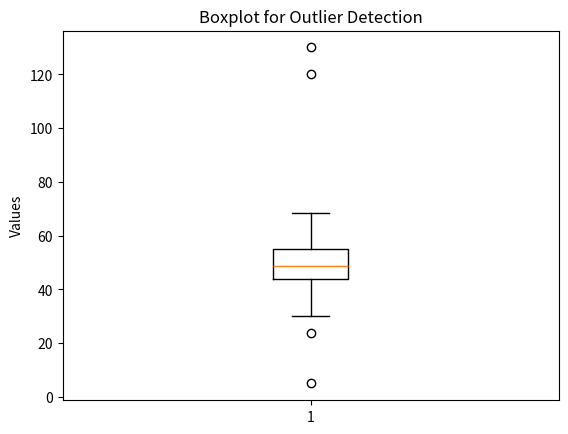
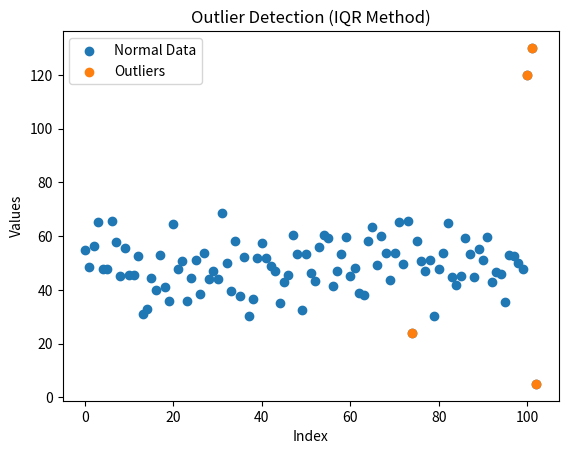

Write Python code to recreate these figures, in order. (Note: this script raises an exception after producing the figures.)
# ============================================
# 🎬 Demo Title: Detecting Outliers in Python
# Author: Dr. Ashish Katyal
# ============================================

import numpy as np
import pandas as pd
import matplotlib.pyplot as plt

print("\n🎯 Welcome! Today we learn Outlier Detection in Python\n")

# --------------------------------------------
# PART 1: Generate Sample Data
# --------------------------------------------
print("📌 Part 1: Generating Dataset\n")

np.random.seed(42)

# Normal data
data = np.random.normal(loc=50, scale=10, size=100)

# Add outliers
outliers = [120, 130, 5]
data = np.concatenate([data, outliers])

df = pd.DataFrame(data, columns=['Values'])

print("Sample Data:\n", df.head())
print("-" * 50)


# --------------------------------------------
# PART 2: Visualization (Boxplot)
# --------------------------------------------
print("\n📌 Part 2: Visualizing Outliers using Boxplot\n")

plt.figure()
plt.boxplot(df['Values'])
plt.title("Boxplot for Outlier Detection")
plt.ylabel("Values")
plt.show()

print("👉 Points outside whiskers are potential outliers!")
print("-" * 50)


# --------------------------------------------
# PART 3: Z-Score Method
# --------------------------------------------
print("\n📌 Part 3: Detecting Outliers using Z-Score\n")

mean = np.mean(df['Values'])
std = np.std(df['Values'])

print("Mean:", mean)
print("Standard Deviation:", std)

threshold = 3

z_scores = [(x - mean) / std for x in df['Values']]

outliers_z = df[np.abs(z_scores) > threshold]

print("\nOutliers detected (Z-Score method):")
print(outliers_z)

print("-" * 50)


# --------------------------------------------
# PART 4: IQR Method (Most Important)
# --------------------------------------------
print("\n📌 Part 4: Detecting Outliers using IQR Method\n")

Q1 = df['Values'].quantile(0.25)
Q3 = df['Values'].quantile(0.75)
IQR = Q3 - Q1

print("Q1:", Q1)
print("Q3:", Q3)
print("IQR:", IQR)

lower_bound = Q1 - 1.5 * IQR
upper_bound = Q3 + 1.5 * IQR

print("Lower Bound:", lower_bound)
print("Upper Bound:", upper_bound)

outliers_iqr = df[(df['Values'] < lower_bound) | (df['Values'] > upper_bound)]

print("\nOutliers detected (IQR method):")
print(outliers_iqr)

print("-" * 50)


# --------------------------------------------
# PART 5: Visualization with Highlighted Outliers
# --------------------------------------------
print("\n📌 Part 5: Visualizing Outliers Clearly\n")

plt.figure()
plt.scatter(range(len(df)), df['Values'], label='Normal Data')

# Highlight outliers
plt.scatter(outliers_iqr.index, outliers_iqr['Values'], label='Outliers')

plt.title("Outlier Detection (IQR Method)")
plt.xlabel("Index")
plt.ylabel("Values")
plt.legend()
plt.show()


# --------------------------------------------
# PART 6: Mini Activity
# --------------------------------------------
print("\n📌 Part 6: Mini Activity\n")

user_data = input("Enter numbers separated by comma: ")

# Convert input into list
user_list = list(map(float, user_data.split(",")))
user_df = pd.DataFrame(user_list, columns=['Values'])

Q1 = user_df['Values'].quantile(0.25)
Q3 = user_df['Values'].quantile(0.75)
IQR = Q3 - Q1

lower_bound = Q1 - 1.5 * IQR
upper_bound = Q3 + 1.5 * IQR

outliers_user = user_df[(user_df['Values'] < lower_bound) | (user_df['Values'] > upper_bound)]

print("\nYour Outliers are:")
print(outliers_user)

print("\n🎉 You have successfully learned Outlier Detection!")
